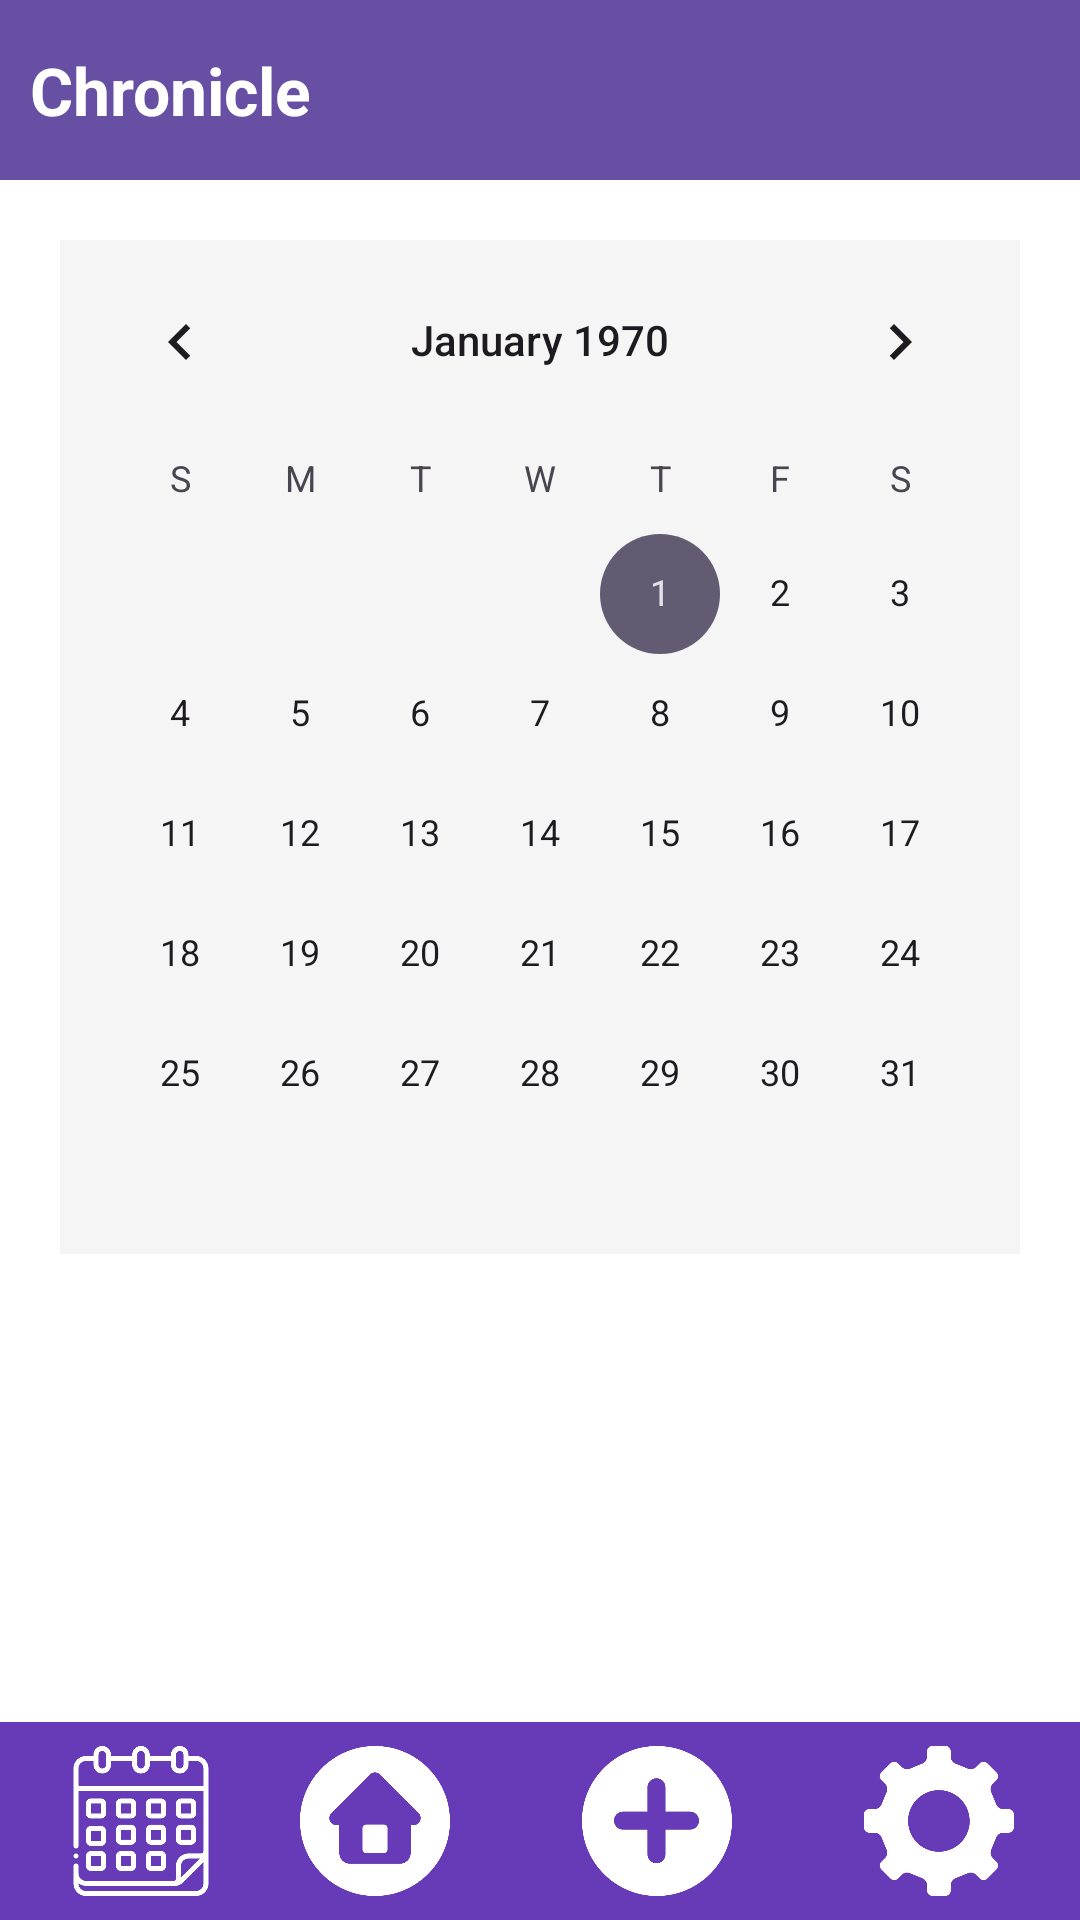

Android layout source for this screen:
<!-- AndroidManifest.xml: application theme Theme.Chronicles -->
<!-- res/layout/activity_calendar.xml -->
<LinearLayout xmlns:android="http://schemas.android.com/apk/res/android"
    android:orientation="vertical"
    android:layout_width="match_parent"
    android:layout_height="match_parent"
    android:background="@android:color/white">

    <include layout="@layout/common_header" />

    <LinearLayout
        android:layout_width="match_parent"
        android:layout_height="0dp"
        android:layout_weight="1"
        android:orientation="vertical"
        android:padding="20dp">

        <CalendarView
            android:id="@+id/calendarView"
            android:layout_width="match_parent"
            android:layout_height="wrap_content"
            android:background="#f5f5f5" />

        <Button
            android:id="@+id/btnOpenJournal"
            android:layout_width="match_parent"
            android:layout_height="wrap_content"
            android:text="Open Journal"
            android:visibility="gone"
            android:layout_marginTop="10dp"
            android:background="#673AB7"
            android:textColor="@android:color/white" />
    </LinearLayout>

    <include layout="@layout/common_footer" />
</LinearLayout>
<!-- res/layout/common_header.xml (included above) -->
<LinearLayout xmlns:android="http://schemas.android.com/apk/res/android"
    android:layout_width="match_parent"
    android:layout_height="wrap_content"
    android:orientation="horizontal"
    android:padding="10dp"
    android:background="?attr/colorPrimary"
    android:gravity="center_vertical">

    <TextView
        android:id="@+id/appTitle"
        android:layout_width="0dp"
        android:layout_height="wrap_content"
        android:text="Chronicle"
        android:textSize="22sp"
        android:textStyle="bold"
        android:textColor="@android:color/white"
        android:layout_weight="1" />

    <ImageView
        android:id="@+id/profileImage"
        android:layout_width="40dp"
        android:layout_height="40dp"
        android:src="@drawable/img"
        android:scaleType="centerCrop"
        android:layout_marginEnd="10dp"
        android:padding="2dp"/>
</LinearLayout>
<!-- res/layout/common_footer.xml (included above) -->
<LinearLayout xmlns:android="http://schemas.android.com/apk/res/android"
    android:layout_width="match_parent"
    android:layout_height="wrap_content"
    android:orientation="horizontal"
    android:padding="8dp"
    android:background="#673AB7"
    android:gravity="center">

    <ImageButton
        android:id="@+id/btnCalendar"
        android:layout_width="50dp"
        android:layout_height="50dp"
        android:src="@drawable/calendar_icon"
        android:contentDescription="Calendar"
        android:scaleType="fitCenter"
        android:background="?attr/selectableItemBackgroundBorderless"
        android:layout_gravity="start"
        android:layout_weight="1"/>

    <ImageButton
        android:id="@+id/btnDashboard"
        android:layout_width="50dp"
        android:layout_height="50dp"
        android:src="@drawable/home_icon"
        android:contentDescription="Dashboard"
        android:scaleType="fitCenter"
        android:background="?attr/selectableItemBackgroundBorderless"
        android:layout_weight="1"/>

    <ImageButton
        android:id="@+id/btnCreate"
        android:layout_width="50dp"
        android:layout_height="50dp"
        android:src="@drawable/add_icon"
        android:contentDescription="Create"
        android:scaleType="fitCenter"
        android:background="?attr/selectableItemBackgroundBorderless"
        android:layout_marginHorizontal="16dp"
        android:layout_weight="1"/>

    <ImageButton
        android:id="@+id/btnSettingsIcon"
        android:layout_width="50dp"
        android:layout_height="50dp"
        android:src="@drawable/settings_icon"
        android:contentDescription="Settings"
        android:scaleType="fitCenter"
        android:background="?attr/selectableItemBackgroundBorderless"
        android:layout_weight="1"/>
</LinearLayout>
<!-- resources referenced by this layout -->
<resources>
  <!-- drawable add_icon: png bitmap (drawable, 17095 bytes) -->
  <!-- drawable calendar_icon: png bitmap (drawable, 19621 bytes) -->
  <!-- drawable home_icon: png bitmap (drawable, 17688 bytes) -->
  <!-- drawable settings_icon: png bitmap (drawable, 18676 bytes) -->
  <style name="Theme.Chronicles" parent="Base.Theme.Chronicles" />
  <style name="Base.Theme.Chronicles" parent="Theme.Material3.DayNight.NoActionBar">
          
          
      </style>
</resources>
